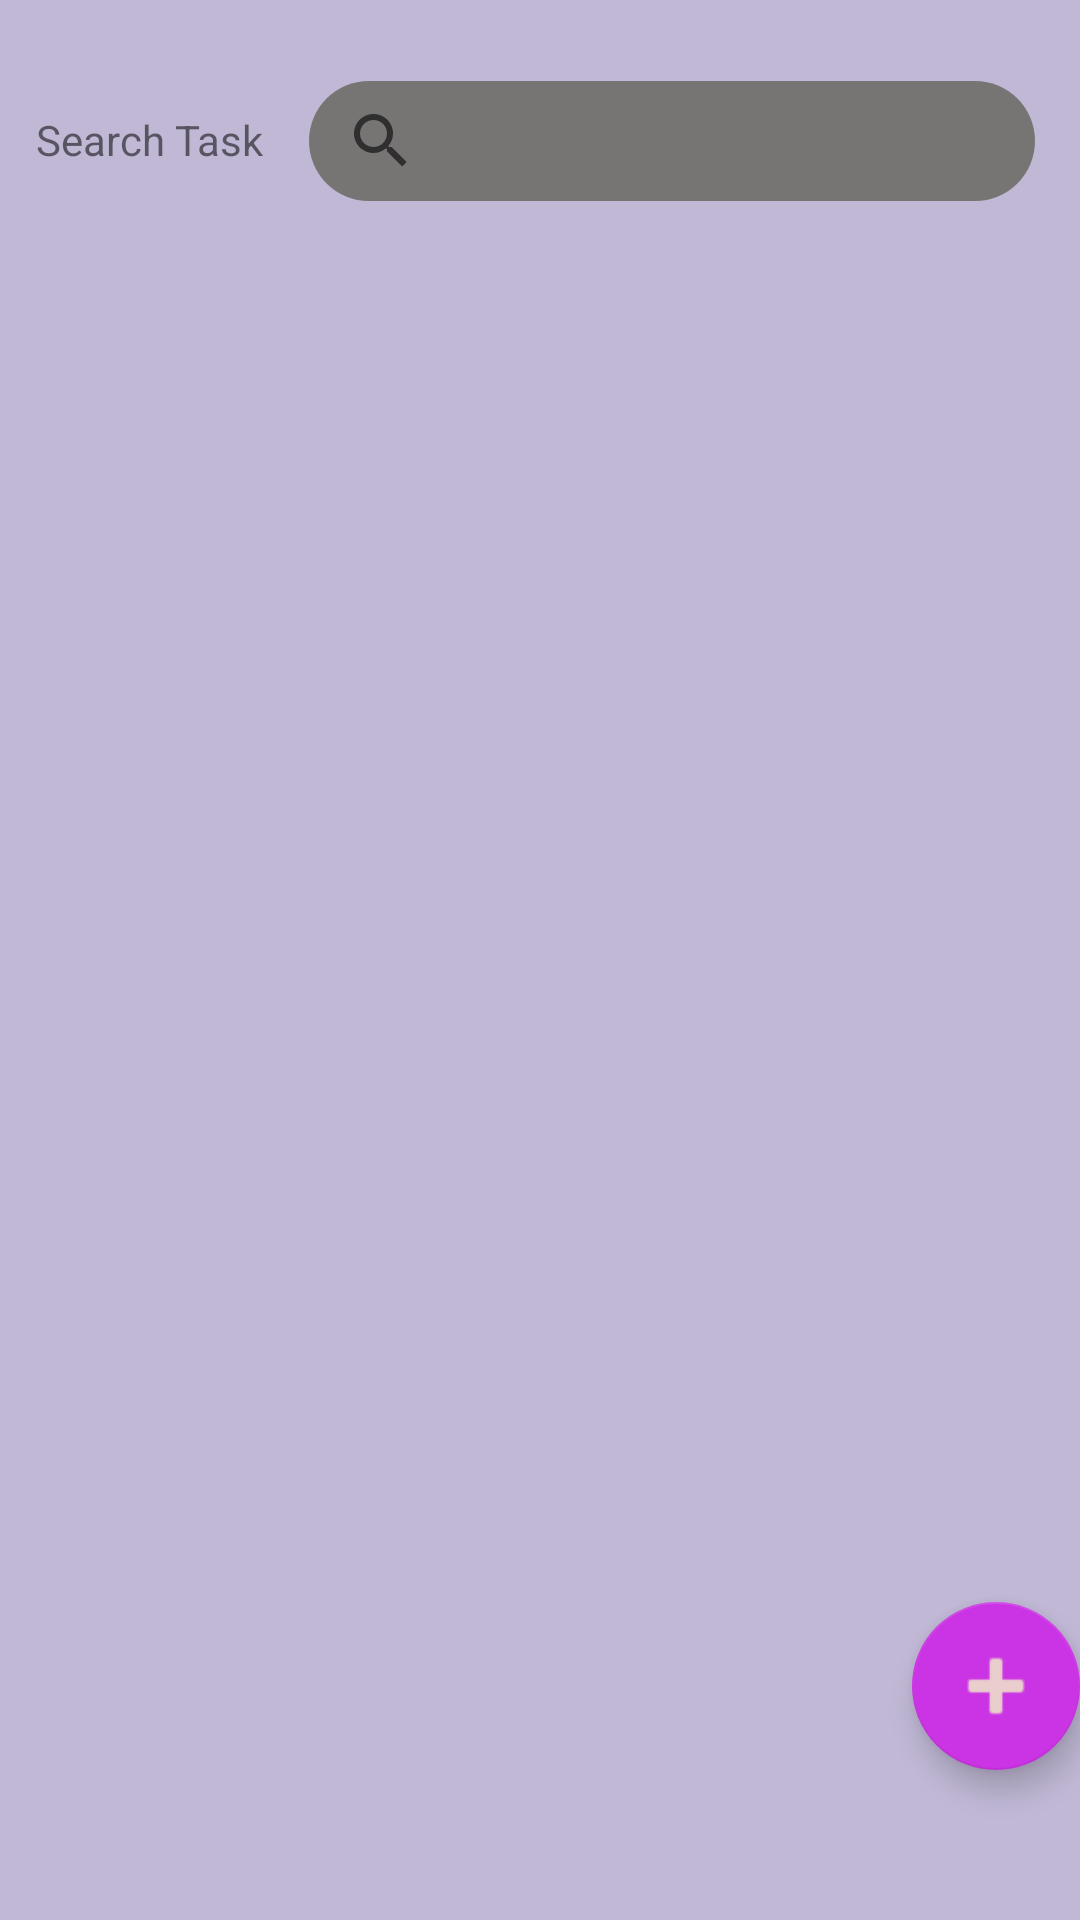

Produce the Android XML layout that renders to this screen, including the resource entries it uses.
<!-- AndroidManifest.xml: activity theme AppTheme -->
<!-- res/layout/activity_main.xml -->
<?xml version="1.0" encoding="utf-8"?>
<androidx.constraintlayout.widget.ConstraintLayout xmlns:android="http://schemas.android.com/apk/res/android"
    xmlns:app="http://schemas.android.com/apk/res-auto"
    xmlns:tools="http://schemas.android.com/tools"
    android:layout_width="match_parent"
    android:layout_height="match_parent"
    android:background="@color/home_page_background"
    tools:context=".MainActivity">

    <TextView
        android:id="@+id/textView"
        android:layout_width="wrap_content"
        android:layout_height="wrap_content"
        android:layout_marginStart="12dp"
        android:text="Search Task"
        app:layout_constraintBottom_toBottomOf="@+id/searchView"
        app:layout_constraintStart_toStartOf="parent"
        app:layout_constraintTop_toTopOf="@+id/searchView"
        app:layout_constraintVertical_bias="0.476" />

    <SearchView
        android:id="@+id/searchView"
        android:layout_width="0dp"
        android:layout_height="40dp"
        android:layout_marginStart="15dp"
        android:layout_marginEnd="15dp"
        android:background="@drawable/card_elevation"
        app:layout_constraintBottom_toTopOf="@+id/linearlayout"
        app:layout_constraintEnd_toEndOf="parent"
        app:layout_constraintHorizontal_bias="1.0"
        app:layout_constraintStart_toEndOf="@+id/textView"

        app:layout_constraintTop_toTopOf="parent"
        app:layout_constraintVertical_bias="0.54" />

    <com.google.android.material.floatingactionbutton.FloatingActionButton
        android:layout_width="wrap_content"
        android:layout_height="wrap_content"
        android:id="@+id/floatingButton"
        android:src="@android:drawable/ic_input_add"
        android:tint="#EACDCD"
        app:backgroundTint="#CB34E4"
        app:layout_constraintBottom_toBottomOf="@+id/linearlayout"
        app:layout_constraintEnd_toEndOf="parent"
        app:maxImageSize="34dp"
        app:rippleColor="#FFFFFF" />

    <LinearLayout
        android:layout_width="match_parent"
        android:layout_height="match_parent"
        android:layout_marginTop="90dp"
        android:layout_marginEnd="50dp"
        android:layout_marginStart="50dp"
        android:layout_marginBottom="50dp"
        android:id="@+id/linearlayout"
        android:orientation="vertical"
        android:background="@color/home_page_background"
        >
        <androidx.recyclerview.widget.RecyclerView
            android:layout_width="match_parent"
            android:layout_height="match_parent"
            android:id="@+id/recyclerView"

            android:elevation="30dp"
            android:hapticFeedbackEnabled="true"
            android:scrollbars="vertical"

            />



    </LinearLayout>




</androidx.constraintlayout.widget.ConstraintLayout>
<!-- resources referenced by this layout -->
<resources>
  <color name="home_page_background">#C0B8D5</color>
  <!-- drawable card_elevation (drawable) -->
  <?xml version="1.0" encoding="utf-8"?>
  <shape xmlns:android="http://schemas.android.com/apk/res/android"
      android:shape="rectangle">
      <solid android:color="#777474" />
      <corners android:radius="30dp"/>
  </shape>
  <style name="AppTheme" parent="Theme.AppCompat.Light.NoActionBar">
          <item name="colorPrimary">@color/white</item>
          <item name="colorPrimaryDark">@color/black</item>
          <item name="colorAccent">@color/purple_200</item>
      </style>
  <color name="white">#FFFFFFFF</color>
  <color name="black">#FF000000</color>
  <color name="purple_200">#FFBB86FC</color>
</resources>
